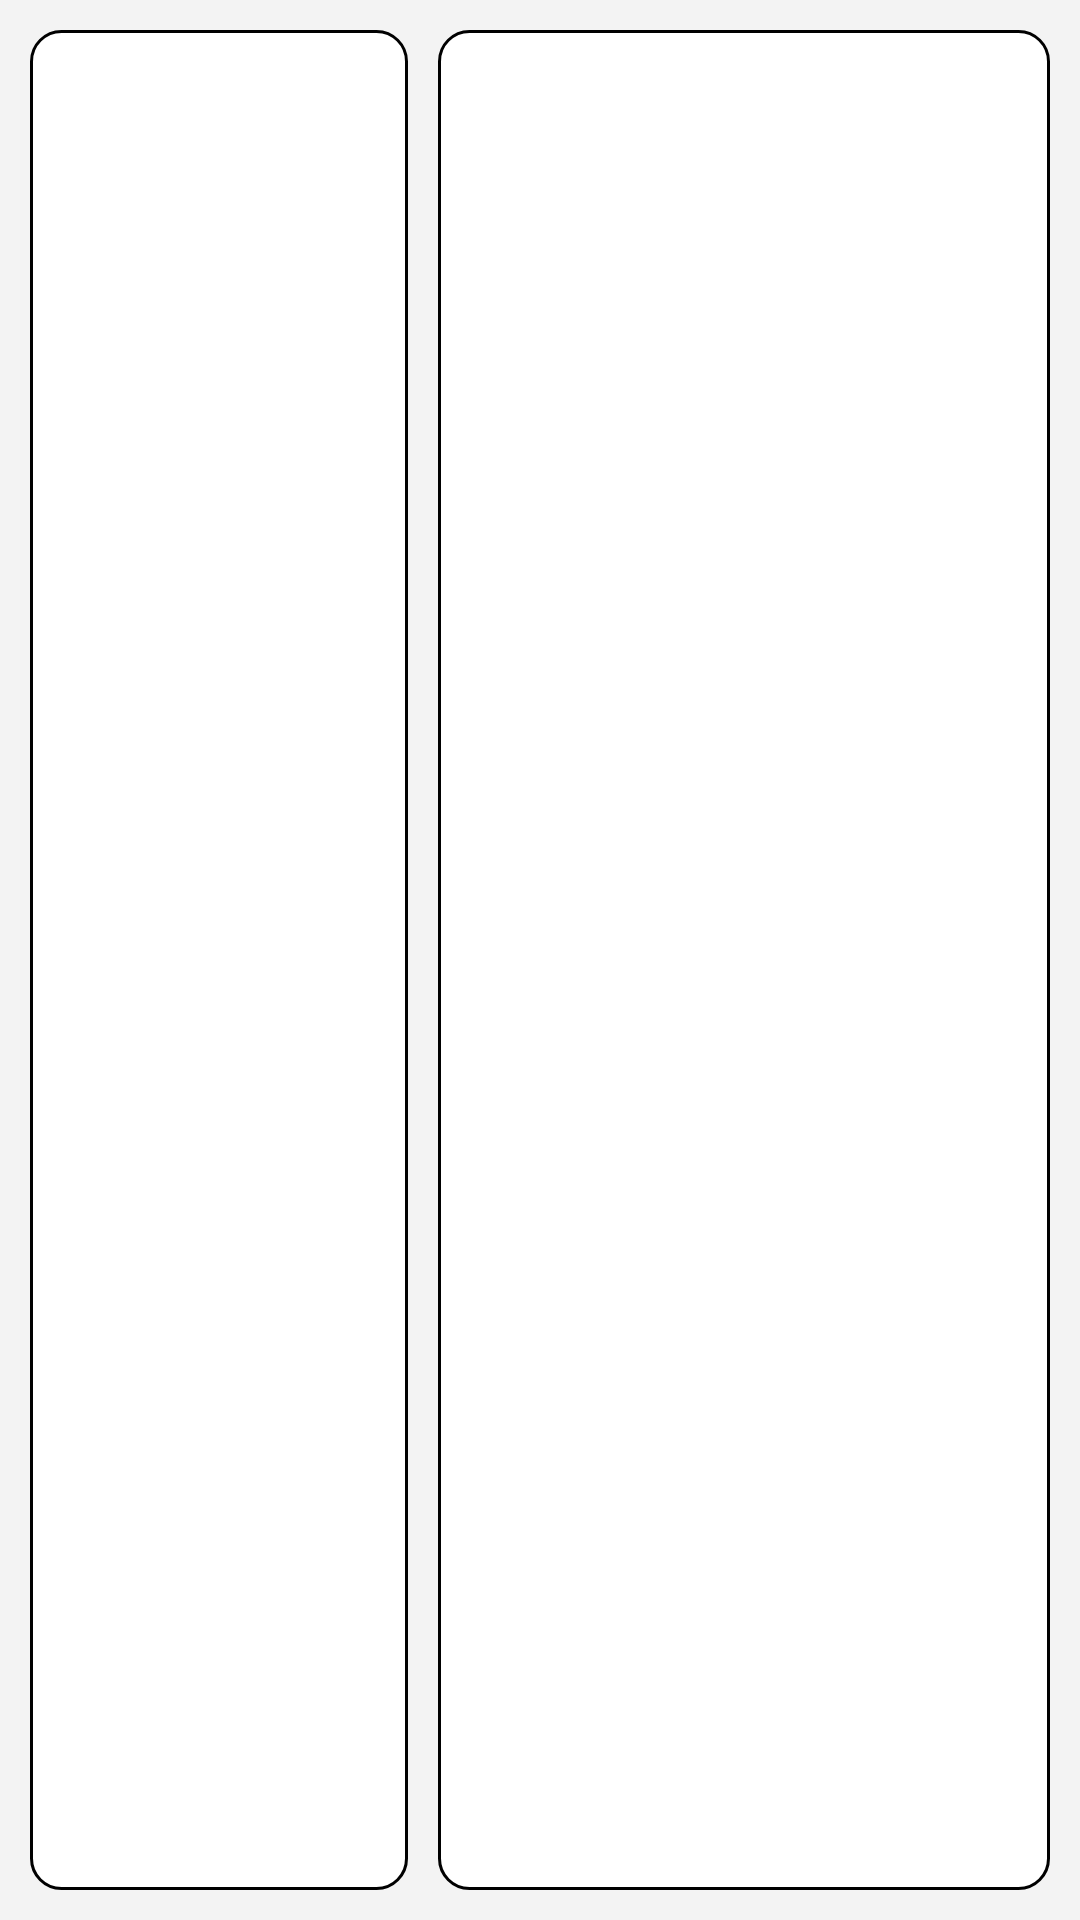

Write the Android layout XML for this screen, with the resource values it uses.
<!-- AndroidManifest.xml: application theme AppTheme -->
<!-- res/layout/activity_main.xml -->
<LinearLayout xmlns:android="http://schemas.android.com/apk/res/android"
    android:layout_width="match_parent"
    android:layout_height="match_parent"
    android:background="@color/background"
    android:orientation="horizontal"
    android:padding="10dp" >

    <LinearLayout
        android:layout_width="0dp"
        android:layout_height="match_parent"
        android:layout_gravity="center"
        android:layout_marginRight="10dp"
        android:layout_weight="1.0"
        android:orientation="vertical" >

        <TextView
            android:id="@+id/txt_introduction"
            android:layout_width="match_parent"
            android:layout_height="80dp"
            android:layout_gravity="center"
            android:layout_marginBottom="10dp"
            android:background="@drawable/bg_shape"
            android:gravity="center"
            android:text="@string/welcome_to"
            android:textSize="20sp"
            android:visibility="gone" />

        <ListView
            android:id="@+id/lvw_test_items"
            android:layout_width="match_parent"
            android:layout_height="0dp"
            android:layout_gravity="center"
            android:layout_weight="1.0"
            android:background="@drawable/bg_shape"
            android:divider="#FFFFFF"
            android:dividerHeight="8dp"
            android:fadeScrollbars="false"
            android:gravity="center"
            android:paddingBottom="10dp"
            android:paddingLeft="20dp"
            android:paddingRight="20dp"
            android:paddingTop="10dp"
            android:scrollbarFadeDuration="0" >
        </ListView>
    </LinearLayout>

    <TextView
        android:id="@+id/txt_log"
        android:layout_width="0dp"
        android:layout_height="match_parent"
        android:layout_weight="1.618"
        android:background="@drawable/bg_shape"
        android:fadeScrollbars="true"
        android:maxLines="100"
        android:padding="5dp"
        android:scrollbars="vertical"
        android:singleLine="false"
        android:textColor="@color/txt_1"
        android:textSize="20sp" />

</LinearLayout>
<!-- resources referenced by this layout -->
<resources>
  <color name="background">#F3F3F3</color>
  <color name="txt_1">#575757</color>
  <!-- drawable bg_shape (drawable) -->
  <?xml version="1.0" encoding="utf-8"?>
  
  <shape xmlns:android="http://schemas.android.com/apk/res/android" >
      <corners android:radius="10dp"/>
  	<stroke android:width="1dp" android:color="@color/BLACK"/>
  	<solid android:color="@color/white"/>
  </shape>
  <string name="welcome_to">Welcome to</string>
  <style name="AppTheme" parent="AppBaseTheme">
          
      </style>
  <color name="BLACK">#000000</color>
  <color name="white">#ffffff</color>
  <style name="AppBaseTheme" parent="android:Theme.Light">
          
      </style>
</resources>
